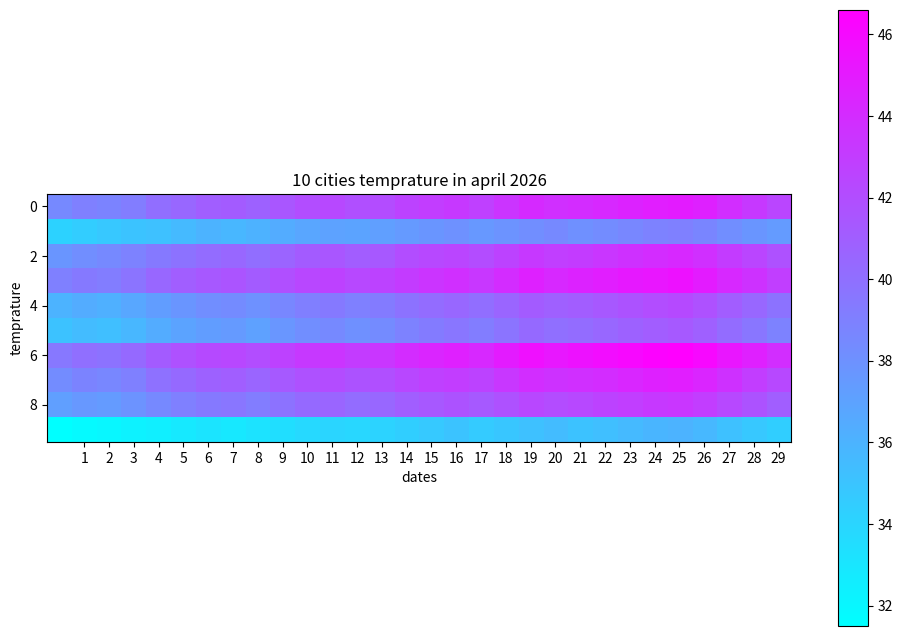

Here is the Python script that generated this plot:
import matplotlib.pyplot as plt 
import numpy as np 
# 2D List: 10 Cities x 30 Days Temperature Data (April 2026) for Gujarat
# Rows: Ahmedabad, Surat, Vadodara, Rajkot, Bhavnagar, Jamnagar, Bhuj, Gandhinagar, Junagadh, Dwarka
# Columns: Day 1 to Day 30 of April
list = [
    # 1. Ahmedabad (Intense inland summer heat)
    [38.5, 39.0, 38.8, 39.2, 40.1, 40.5, 41.0, 41.2, 40.8, 41.5, 42.0, 42.3, 41.9, 42.1, 42.6, 43.0, 43.2, 42.8, 43.5, 44.1, 43.8, 44.0, 44.2, 44.5, 44.8, 45.0, 44.6, 43.9, 43.2, 42.5],
    
    # 2. Surat (Humid, coastal moderated)
    [34.2, 34.5, 34.8, 35.0, 35.2, 35.6, 36.0, 35.8, 36.1, 36.4, 36.8, 37.0, 36.9, 37.2, 37.5, 37.8, 38.0, 37.6, 37.9, 38.2, 38.5, 38.1, 38.3, 38.6, 38.9, 39.0, 38.7, 38.2, 37.8, 37.4],
    
    # 3. Vadodara (Central plain heat)
    [37.8, 38.2, 38.5, 38.9, 39.4, 39.8, 40.2, 40.5, 40.1, 40.7, 41.2, 41.5, 41.1, 41.4, 42.0, 42.3, 42.5, 42.1, 42.6, 43.2, 42.9, 43.1, 43.4, 43.7, 44.0, 44.2, 43.8, 43.1, 42.5, 41.8],
    
    # 4. Rajkot (Semi-arid Saurashtra heat)
    [39.0, 39.4, 39.2, 39.7, 40.5, 41.0, 41.4, 41.6, 41.2, 41.9, 42.4, 42.7, 42.3, 42.6, 43.1, 43.5, 43.8, 43.3, 44.0, 44.6, 44.2, 44.5, 44.8, 45.1, 45.3, 45.5, 45.0, 44.2, 43.6, 42.9],
    
    # 5. Bhavnagar (Coastal Saurashtra, balanced)
    [36.0, 36.4, 36.2, 36.7, 37.3, 37.8, 38.2, 38.4, 38.0, 38.6, 39.1, 39.4, 39.0, 39.3, 39.8, 40.2, 40.5, 40.1, 40.6, 41.2, 40.9, 41.1, 41.4, 41.7, 42.0, 42.2, 41.8, 41.1, 40.5, 39.8],
    
    # 6. Jamnagar (Near-coastal breeze influence)
    [35.1, 35.5, 35.3, 35.8, 36.4, 36.9, 37.3, 37.5, 37.1, 37.7, 38.2, 38.5, 38.1, 38.4, 38.9, 39.3, 39.6, 39.2, 39.7, 40.3, 40.0, 40.2, 40.5, 40.8, 41.1, 41.3, 40.9, 40.2, 39.6, 38.9],
    
    # 7. Bhuj (Arid Kutch, drastic desert day-peaks)
    [39.5, 40.0, 39.8, 40.3, 41.2, 41.8, 42.2, 42.4, 42.0, 42.7, 43.2, 43.5, 43.1, 43.4, 44.0, 44.4, 44.7, 44.2, 45.0, 45.6, 45.2, 45.5, 45.8, 46.1, 46.4, 46.6, 46.1, 45.3, 44.7, 43.9],
    
    # 8. Gandhinagar (Similar to Ahmedabad)
    [38.3, 38.8, 38.6, 39.0, 39.9, 40.3, 40.8, 41.0, 40.6, 41.3, 41.8, 42.1, 41.7, 41.9, 42.4, 42.8, 43.0, 42.6, 43.3, 43.9, 43.6, 43.8, 44.0, 44.3, 44.6, 44.8, 44.4, 43.7, 43.0, 42.3],
    
    # 9. Junagadh (Saurashtra foothills context)
    [37.2, 37.6, 37.4, 37.9, 38.5, 39.0, 39.4, 39.6, 39.2, 39.8, 40.3, 40.6, 40.2, 40.5, 41.0, 41.4, 41.7, 41.3, 41.8, 42.4, 42.1, 42.3, 42.6, 42.9, 43.2, 43.4, 43.0, 42.3, 41.7, 41.0],
    
    # 10. Dwarka (Low coastal peninsular strip)
    [31.5, 31.8, 32.0, 32.3, 32.5, 32.8, 33.1, 32.9, 33.2, 33.5, 33.8, 34.0, 33.9, 34.1, 34.4, 34.7, 35.0, 34.6, 34.9, 35.2, 35.5, 35.1, 35.3, 35.6, 35.9, 36.0, 35.7, 35.2, 34.8, 34.4]
]
cities_list = [
    "Ahmedabad",
    "Surat",
    "Vadodara",
    "Rajkot",
    "Bhavnagar",
    "Jamnagar",
    "Bhuj",
    "Gandhinagar",
    "Junagadh",
    "Dwarka"
]
array_2d = np.array(list)
print(array_2d)
plt.figure(figsize=(12,8))
plt.imshow(array_2d,cmap='cool',interpolation='nearest')
plt.xlabel('dates')
plt.xticks(ticks=range(1,30))
plt.ylabel('temprature')
plt.title('10 cities temprature in april 2026')
plt.colorbar()
plt.show()
